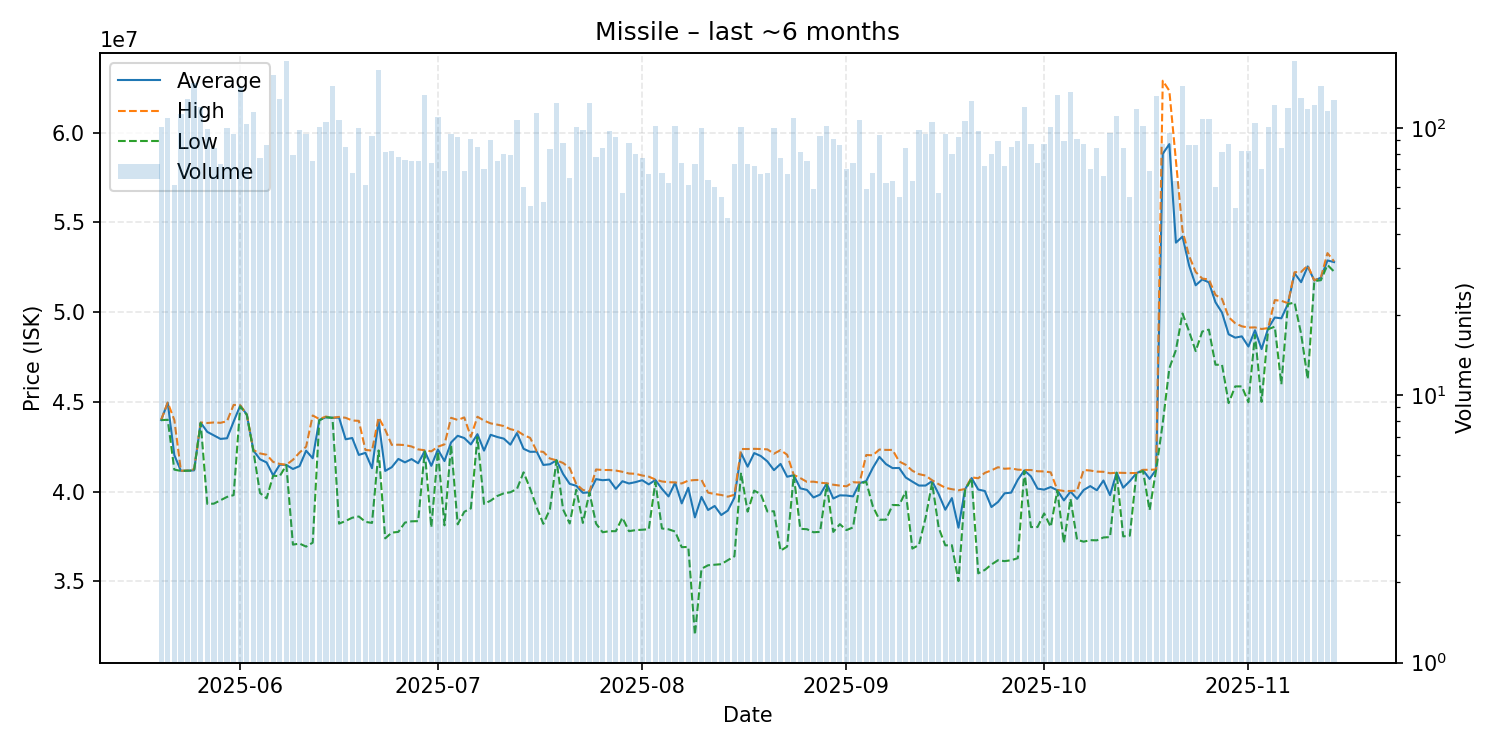

The file beside this chart, header and first rows:
date, average, highest, lowest, order_count, volume
2025-05-20, 43990000, 43995000, 43980000, 72, 101
2025-05-21, 44950000, 44960000, 44000000, 77, 109
2025-05-22, 42030820, 43990000, 41220000, 56, 61
2025-05-23, 41150000, 41160000, 41150000, 82, 113
2025-05-24, 41160000, 41170000, 41160000, 109, 128
2025-05-25, 41180000, 41240000, 41170000, 124, 147
2025-05-26, 43840000, 43850000, 43820000, 104, 120
2025-05-27, 43325960, 43820000, 39310000, 74, 99
2025-05-28, 43132500, 43850000, 39325000, 74, 84
2025-05-29, 42933562, 43830000, 39510000, 67, 73
2025-05-30, 42968800, 43920000, 39700000, 84, 100
2025-05-31, 43899263, 44830000, 39800000, 76, 95
2025-06-01, 44790000, 44810000, 44750000, 99, 142
2025-06-02, 44290000, 44290000, 44280000, 80, 103
2025-06-03, 42290000, 42310000, 42250000, 76, 115
2025-06-04, 41798182, 42125000, 39920000, 72, 77
2025-06-05, 41621279, 42050000, 39620000, 75, 86
2025-06-06, 40900000, 41650000, 40880000, 122, 158
2025-06-07, 41500000, 41540000, 40860000, 110, 128
2025-06-08, 41480000, 41490000, 41470000, 122, 178
2025-06-09, 41257722, 41770000, 37040000, 65, 79
2025-06-10, 41415408, 42170000, 37100000, 70, 98
2025-06-11, 42274632, 42500000, 36930000, 77, 95
2025-06-12, 41856933, 44240000, 37150000, 69, 75
2025-06-13, 43990000, 44040000, 43970000, 83, 101
2025-06-14, 44140000, 44180000, 44140000, 88, 105
2025-06-15, 44110000, 44110000, 44110000, 89, 143
2025-06-16, 44120000, 44160000, 38210000, 89, 107
2025-06-17, 42912824, 44110000, 38360000, 74, 85
2025-06-18, 42983382, 43960000, 38540000, 64, 68
2025-06-19, 42041200, 43940000, 38610000, 78, 100
2025-06-20, 42156393, 42320000, 38310000, 51, 61
2025-06-21, 41300000, 42280000, 38250000, 84, 93
2025-06-22, 43920000, 44130000, 42290000, 89, 164
2025-06-23, 41147654, 43445000, 37390000, 69, 81
2025-06-24, 41358049, 42600000, 37710000, 72, 82
2025-06-25, 41817692, 42610000, 37750000, 64, 78
2025-06-26, 41626184, 42590000, 38270000, 68, 76
2025-06-27, 41808267, 42510000, 38340000, 65, 75
2025-06-28, 41576800, 42350000, 38350000, 65, 75
2025-06-29, 42250000, 42300000, 42235000, 101, 133
2025-06-30, 41432297, 42240000, 38010000, 67, 74
2025-07-01, 42340000, 42500000, 42250000, 100, 110
2025-07-02, 41698696, 42630000, 38115000, 62, 69
2025-07-03, 42737263, 44110000, 42600000, 75, 95
2025-07-04, 43107609, 43990000, 38170000, 76, 92
2025-07-05, 42982029, 44130000, 38870000, 56, 69
2025-07-06, 42625495, 43050000, 39060000, 85, 91
2025-07-07, 43197294, 44170000, 43030000, 66, 85
2025-07-08, 42280429, 43955000, 39310000, 64, 70
2025-07-09, 43162778, 43800000, 39490000, 60, 90
2025-07-10, 43041067, 43730000, 39750000, 62, 75
2025-07-11, 42949000, 43650000, 39900000, 65, 80
2025-07-12, 42612025, 43475000, 39960000, 68, 79
2025-07-13, 43260000, 43390000, 40145000, 78, 107
2025-07-14, 42382833, 43150000, 41070000, 49, 60
2025-07-15, 42213725, 42990000, 40160000, 39, 51
2025-07-16, 42220000, 42250000, 39110000, 72, 114
2025-07-17, 41481698, 42210000, 38200000, 49, 53
2025-07-18, 41520723, 41840000, 39010000, 59, 83
... 119 more rows
